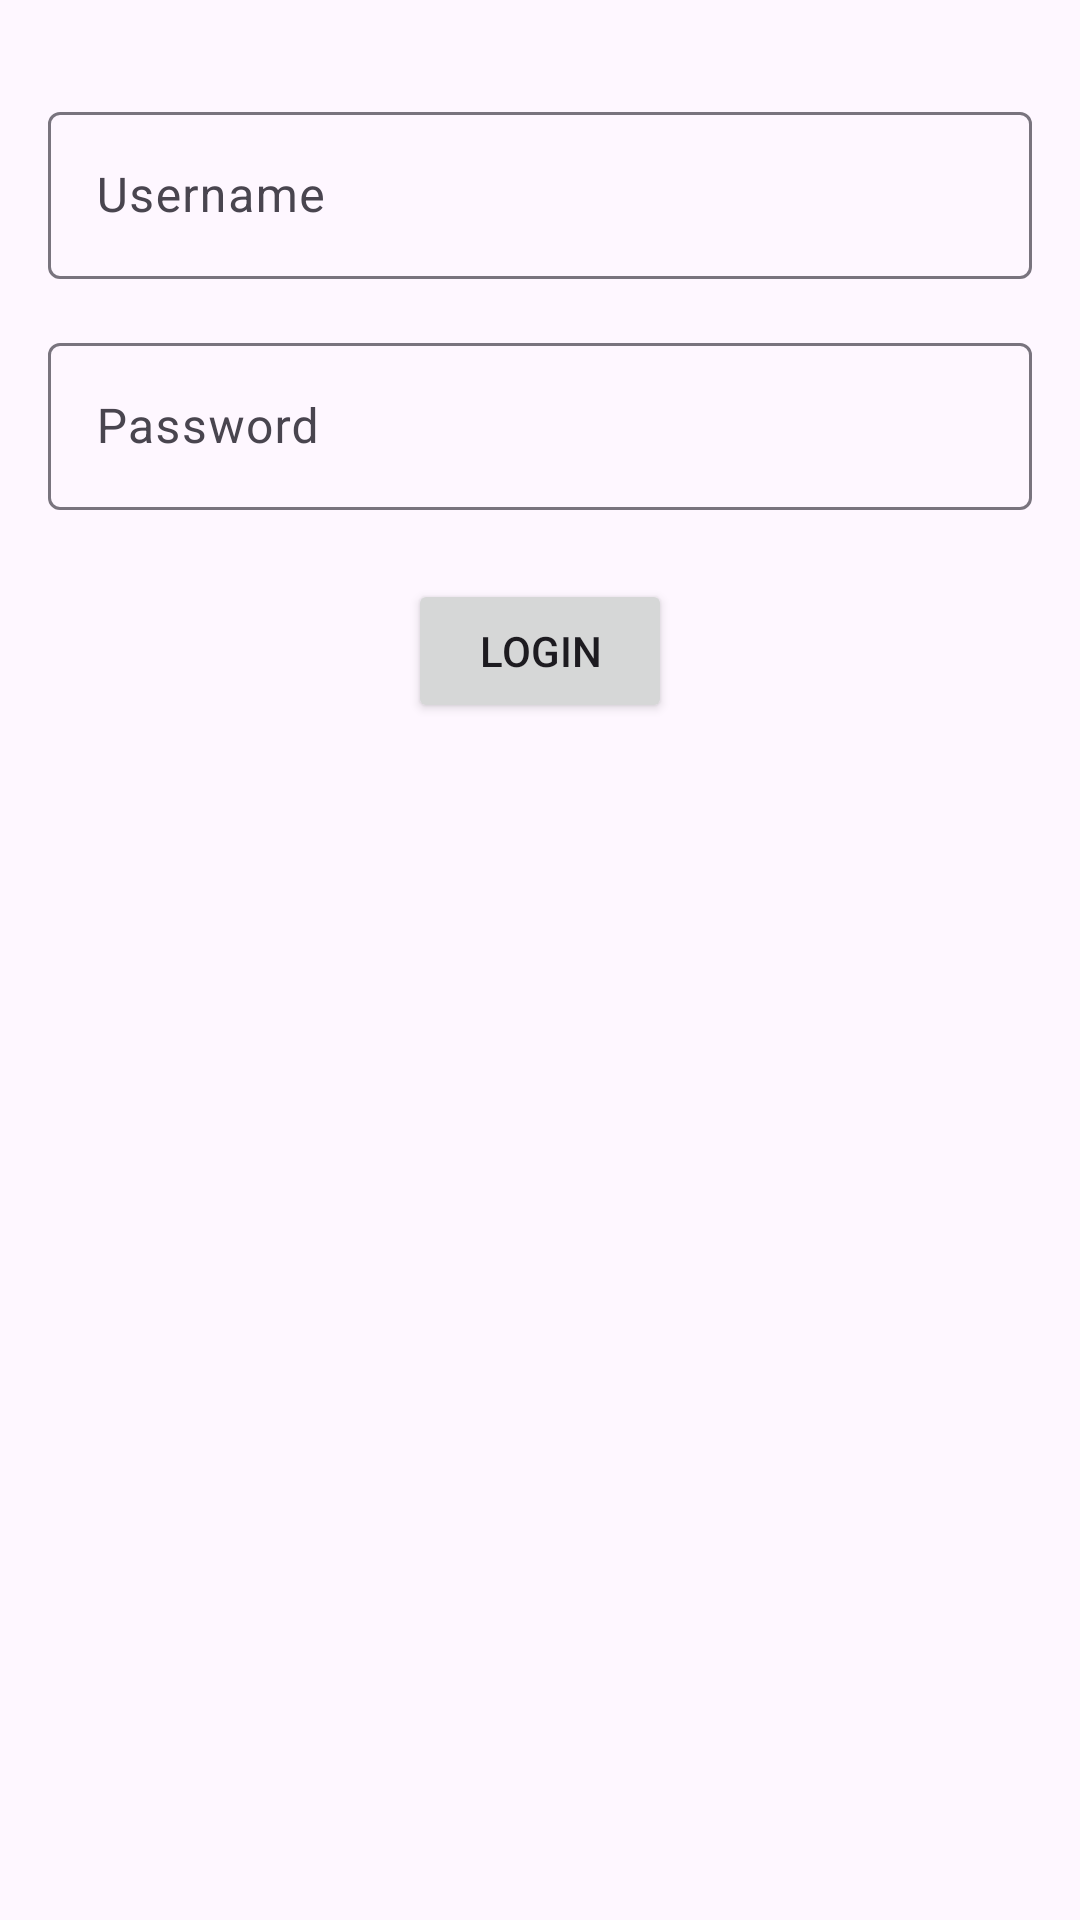

Android layout source for this screen:
<!-- AndroidManifest.xml: application theme Theme.DiplomskiAndroidApp -->
<!-- res/layout/login.xml -->
<?xml version="1.0" encoding="utf-8"?>
<androidx.constraintlayout.widget.ConstraintLayout
    xmlns:android="http://schemas.android.com/apk/res/android"
    xmlns:app="http://schemas.android.com/apk/res-auto"
    android:layout_width="match_parent"
    android:layout_height="match_parent">

    <Button
        android:id="@+id/login_button"
        android:layout_width="wrap_content"
        android:layout_height="wrap_content"
        android:text="Login"
        app:layout_constraintStart_toStartOf="parent"
        app:layout_constraintEnd_toEndOf="parent"
        app:layout_constraintTop_toBottomOf="@id/textInputLayout"
        android:layout_marginTop="100dp"/>

    <com.google.android.material.textfield.TextInputLayout
        android:id="@+id/textInputLayout"
        android:layout_width="0dp"
        android:layout_height="wrap_content"
        app:layout_constraintStart_toStartOf="parent"
        app:layout_constraintEnd_toEndOf="parent"
        app:layout_constraintTop_toTopOf="parent"
        android:layout_marginTop="32dp"
        android:layout_marginStart="16dp"
        android:layout_marginEnd="16dp">

        <com.google.android.material.textfield.TextInputEditText
            android:id="@+id/username"
            android:layout_width="match_parent"
            android:layout_height="wrap_content"
            android:hint="Username" />
    </com.google.android.material.textfield.TextInputLayout>

    <com.google.android.material.textfield.TextInputLayout
        android:id="@+id/passwordTextInputLayout"
        android:layout_width="0dp"
        android:layout_height="wrap_content"
        app:layout_constraintStart_toStartOf="parent"
        app:layout_constraintEnd_toEndOf="parent"
        app:layout_constraintTop_toBottomOf="@id/textInputLayout"
        android:layout_marginTop="16dp"
        android:layout_marginStart="16dp"
        android:layout_marginEnd="16dp">

        <com.google.android.material.textfield.TextInputEditText
            android:id="@+id/password"
            android:layout_width="match_parent"
            android:layout_height="wrap_content"
            android:hint="Password"
            android:inputType="textPassword" />
    </com.google.android.material.textfield.TextInputLayout>

</androidx.constraintlayout.widget.ConstraintLayout>
<!-- resources referenced by this layout -->
<resources>
  <style name="Theme.DiplomskiAndroidApp" parent="Base.Theme.DiplomskiAndroidApp" />
  <style name="Base.Theme.DiplomskiAndroidApp" parent="Theme.Material3.DayNight.NoActionBar">
          
          
      </style>
</resources>
